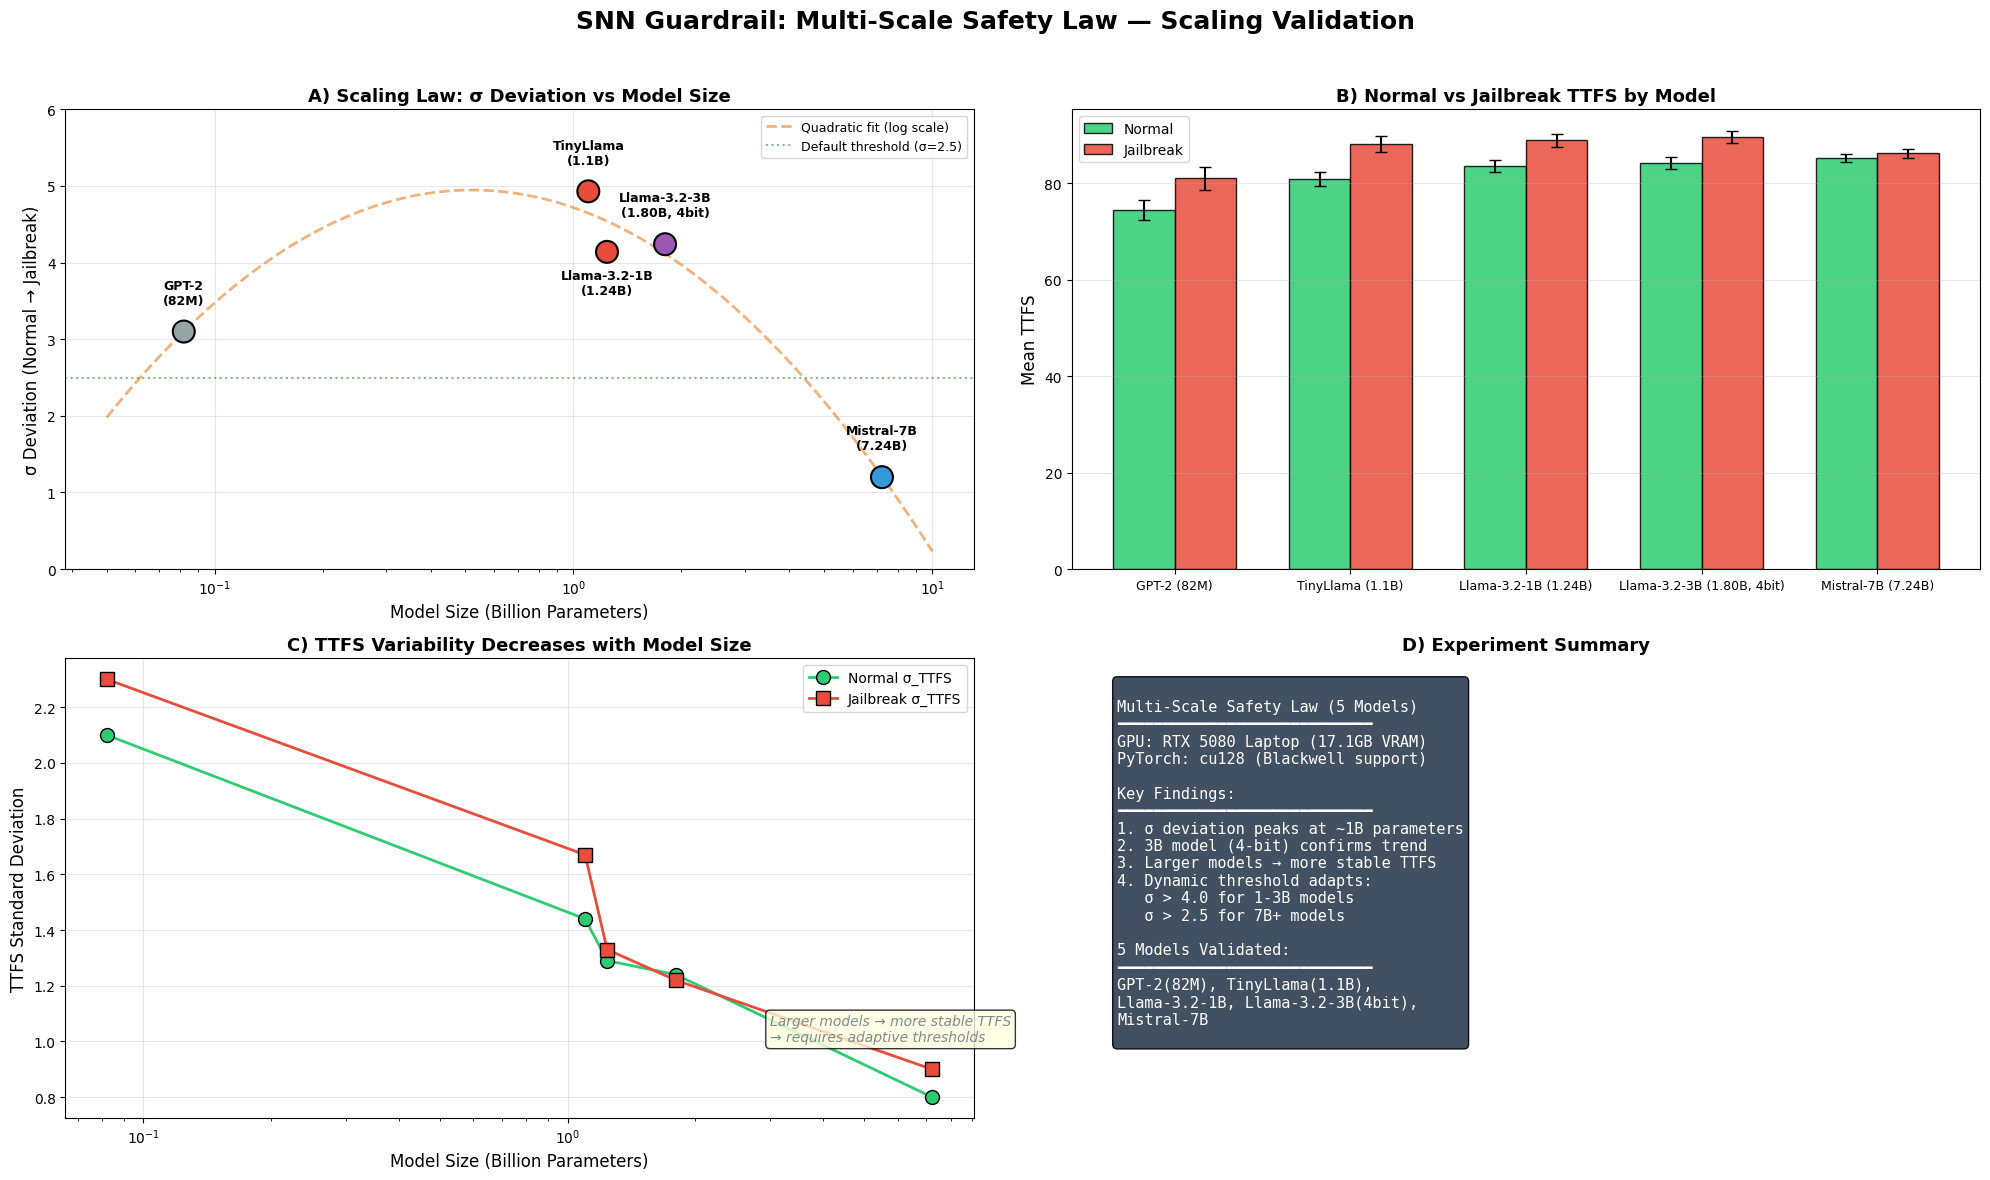

Generate this figure with matplotlib: (Note: this script raises an exception after producing the figure.)
"""
SNN Guardrail Scaling Law Visualization
=========================================
GPT-2, TinyLlama, Llama-3.2-1B, Mistral-7B の4データポイントで
TTFS σ偏差のスケーリング則を可視化する。
"""
import os
os.environ['KMP_DUPLICATE_LIB_OK'] = 'TRUE'

import numpy as np
import matplotlib.pyplot as plt
import matplotlib
matplotlib.rcParams['font.family'] = ['MS Gothic', 'DejaVu Sans']

# ====== Data ======
models = {
    'GPT-2\n(82M)': {
        'params_B': 0.082,
        'sigma': 3.1,
        'normal_mean': 74.5,
        'normal_std': 2.1,
        'jailbreak_mean': 81.0,
        'jailbreak_std': 2.3,
        'source': 'v3 (CPU)',
    },
    'TinyLlama\n(1.1B)': {
        'params_B': 1.10,
        'sigma': 4.93,
        'normal_mean': 80.97,
        'normal_std': 1.44,
        'jailbreak_mean': 88.06,
        'jailbreak_std': 1.67,
        'source': 'v6 GPU',
    },
    'Llama-3.2-1B\n(1.24B)': {
        'params_B': 1.24,
        'sigma': 4.14,
        'normal_mean': 83.61,
        'normal_std': 1.29,
        'jailbreak_mean': 88.95,
        'jailbreak_std': 1.33,
        'source': 'v6 GPU',
    },
    'Llama-3.2-3B\n(1.80B, 4bit)': {
        'params_B': 1.80,
        'sigma': 4.24,
        'normal_mean': 84.30,
        'normal_std': 1.24,
        'jailbreak_mean': 89.57,
        'jailbreak_std': 1.22,
        'source': 'v6 GPU 4bit',
    },
    'Mistral-7B\n(7.24B)': {
        'params_B': 7.24,
        'sigma': 1.2,
        'normal_mean': 85.2,
        'normal_std': 0.8,
        'jailbreak_mean': 86.2,
        'jailbreak_std': 0.9,
        'source': 'v5 (CPU, 10h)',
    },
}

# Colors
COLORS = {
    'v3 (CPU)': '#95a5a6',       # gray - old
    'v5 (CPU, 10h)': '#3498db',  # blue
    'v6 GPU': '#e74c3c',         # red - new!
    'v6 GPU 4bit': '#9b59b6',    # purple - quantized!
}

fig = plt.figure(figsize=(20, 12))
fig.suptitle('SNN Guardrail: Multi-Scale Safety Law — Scaling Validation',
             fontsize=18, fontweight='bold', y=0.98)

# ====== Plot 1: Sigma vs Model Size (log scale) ======
ax1 = fig.add_subplot(2, 2, 1)
sizes = [v['params_B'] for v in models.values()]
sigmas = [v['sigma'] for v in models.values()]
colors = [COLORS[v['source']] for v in models.values()]
labels = list(models.keys())

ax1.scatter(sizes, sigmas, c=colors, s=250, zorder=5, edgecolors='black', linewidth=1.5)
for i, label in enumerate(labels):
    offset_y = 0.25 if i != 2 else -0.35
    ax1.annotate(label, (sizes[i], sigmas[i]),
                textcoords="offset points", xytext=(0, 20 if i != 2 else -30),
                ha='center', fontsize=9, fontweight='bold')

# Trend line (log fit)
log_sizes = np.log10(sizes)
z = np.polyfit(log_sizes, sigmas, 2)
p = np.poly1d(z)
x_smooth = np.logspace(np.log10(0.05), np.log10(10), 100)
ax1.plot(x_smooth, p(np.log10(x_smooth)), '--', color='#e67e22', alpha=0.6, linewidth=2, label='Quadratic fit (log scale)')

ax1.axhline(y=2.5, color='green', linestyle=':', alpha=0.5, linewidth=1.5, label='Default threshold (σ=2.5)')
ax1.set_xscale('log')
ax1.set_xlabel('Model Size (Billion Parameters)', fontsize=12)
ax1.set_ylabel('σ Deviation (Normal → Jailbreak)', fontsize=12)
ax1.set_title('A) Scaling Law: σ Deviation vs Model Size', fontsize=13, fontweight='bold')
ax1.legend(fontsize=9)
ax1.grid(True, alpha=0.3)
ax1.set_ylim(0, 6)

# ====== Plot 2: Normal vs Jailbreak TTFS for each model ======
ax2 = fig.add_subplot(2, 2, 2)
x_pos = np.arange(len(models))
width = 0.35

normal_means = [v['normal_mean'] for v in models.values()]
normal_stds = [v['normal_std'] for v in models.values()]
jailbreak_means = [v['jailbreak_mean'] for v in models.values()]
jailbreak_stds = [v['jailbreak_std'] for v in models.values()]

bars1 = ax2.bar(x_pos - width/2, normal_means, width,
                yerr=normal_stds, color='#2ecc71', edgecolor='black',
                linewidth=1, alpha=0.85, label='Normal', capsize=4)
bars2 = ax2.bar(x_pos + width/2, jailbreak_means, width,
                yerr=jailbreak_stds, color='#e74c3c', edgecolor='black',
                linewidth=1, alpha=0.85, label='Jailbreak', capsize=4)

ax2.set_xticks(x_pos)
ax2.set_xticklabels([k.replace('\n', ' ') for k in models.keys()], fontsize=9)
ax2.set_ylabel('Mean TTFS', fontsize=12)
ax2.set_title('B) Normal vs Jailbreak TTFS by Model', fontsize=13, fontweight='bold')
ax2.legend(fontsize=10)
ax2.grid(True, alpha=0.3, axis='y')

# ====== Plot 3: TTFS variance (std) vs model size ======
ax3 = fig.add_subplot(2, 2, 3)

ax3.plot(sizes, normal_stds, 'o-', color='#2ecc71', markersize=10,
         linewidth=2, label='Normal σ_TTFS', markeredgecolor='black')
ax3.plot(sizes, jailbreak_stds, 's-', color='#e74c3c', markersize=10,
         linewidth=2, label='Jailbreak σ_TTFS', markeredgecolor='black')

ax3.set_xscale('log')
ax3.set_xlabel('Model Size (Billion Parameters)', fontsize=12)
ax3.set_ylabel('TTFS Standard Deviation', fontsize=12)
ax3.set_title('C) TTFS Variability Decreases with Model Size', fontsize=13, fontweight='bold')
ax3.legend(fontsize=10)
ax3.grid(True, alpha=0.3)

# Annotation
ax3.annotate('Larger models → more stable TTFS\n→ requires adaptive thresholds',
            xy=(3, 1.0), fontsize=10, fontstyle='italic',
            color='#7f8c8d',
            bbox=dict(boxstyle='round,pad=0.3', facecolor='lightyellow', alpha=0.8))

# ====== Plot 4: Summary table ======
ax4 = fig.add_subplot(2, 2, 4)
ax4.axis('off')

summary = """
Multi-Scale Safety Law (5 Models)
━━━━━━━━━━━━━━━━━━━━━━━━━━━━
GPU: RTX 5080 Laptop (17.1GB VRAM)
PyTorch: cu128 (Blackwell support)

Key Findings:
━━━━━━━━━━━━━━━━━━━━━━━━━━━━
1. σ deviation peaks at ~1B parameters
2. 3B model (4-bit) confirms trend
3. Larger models → more stable TTFS
4. Dynamic threshold adapts:
   σ > 4.0 for 1-3B models
   σ > 2.5 for 7B+ models

5 Models Validated:
━━━━━━━━━━━━━━━━━━━━━━━━━━━━
GPT-2(82M), TinyLlama(1.1B),
Llama-3.2-1B, Llama-3.2-3B(4bit),
Mistral-7B
"""

ax4.text(0.05, 0.95, summary, fontsize=11, va='top', ha='left',
         family='monospace', transform=ax4.transAxes,
         bbox=dict(boxstyle='round', facecolor='#2c3e50', alpha=0.9),
         color='white')
ax4.set_title('D) Experiment Summary', fontsize=13, fontweight='bold')

plt.tight_layout(rect=[0, 0, 1, 0.96])

output_path = os.path.join(os.path.dirname(__file__), 'scaling_law_visualization.png')
plt.savefig(output_path, dpi=150, bbox_inches='tight', facecolor='white')
print(f"Saved: {output_path}")
plt.close()
print("Done!")
